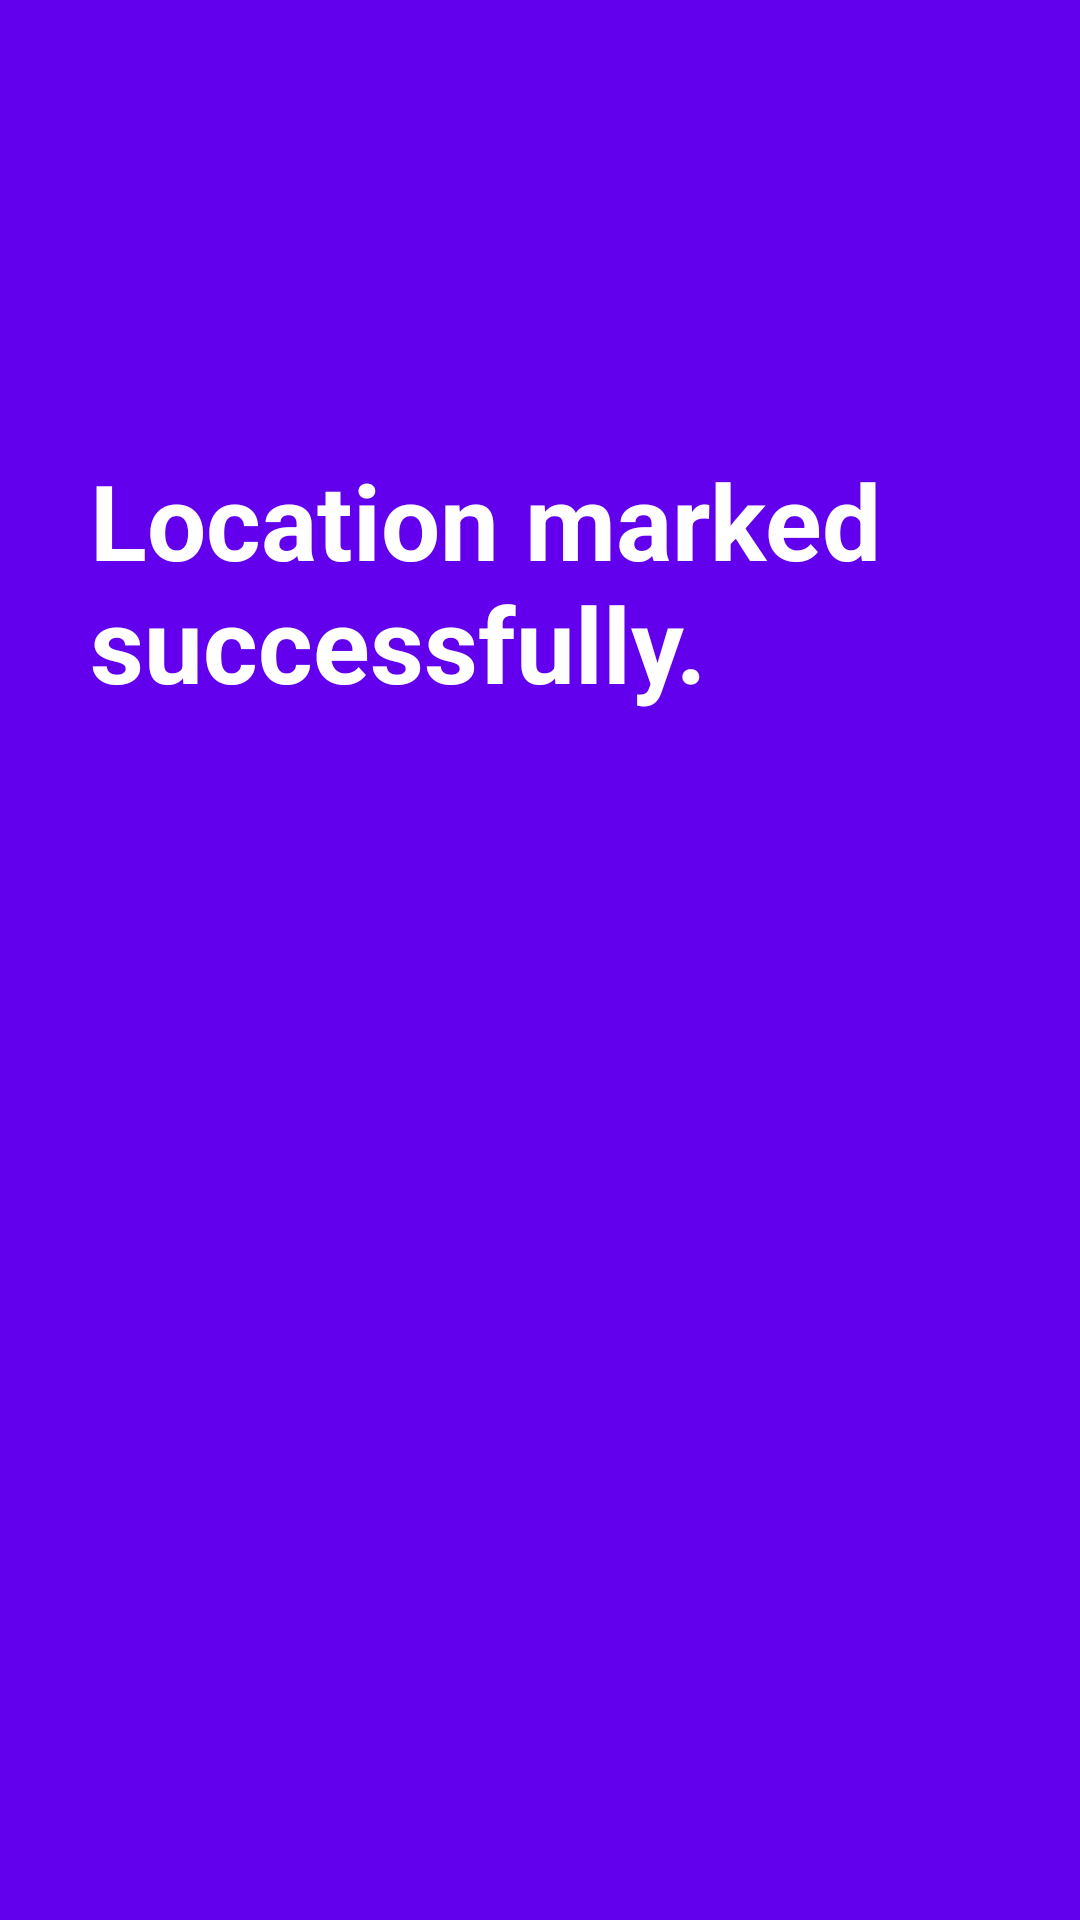

Layout XML and referenced resources for this Android screen:
<!-- AndroidManifest.xml: application theme AppTheme -->
<!-- res/layout/activity_location.xml -->
<?xml version="1.0" encoding="utf-8"?>
<RelativeLayout xmlns:android="http://schemas.android.com/apk/res/android"
    xmlns:map="http://schemas.android.com/apk/res-auto"
    android:layout_height="match_parent"
    android:layout_width="match_parent"
    xmlns:tools="http://schemas.android.com/tools"

    android:background="@color/colorPrimary"
    tools:context=".location">
    <TextView
        android:layout_width="300dp"
        android:layout_height="150dp"
        android:layout_centerHorizontal="true"
        android:textSize="35dp"
        android:layout_below="@id/locat"
        android:id="@+id/mark"
        android:layout_marginTop="60dp"
        android:text="Location marked successfully."
        android:textColor="@android:color/white"

        android:textStyle="bold" />
    <ImageView
        android:layout_width="wrap_content"
        android:layout_height="wrap_content"
        android:src="@drawable/locat"
        android:id="@+id/locat"
        android:layout_marginTop="90dp"
        android:layout_centerHorizontal="true"
        ></ImageView>




</RelativeLayout>
<!-- resources referenced by this layout -->
<resources>
  <style name="AppTheme" parent="Theme.AppCompat.Light.NoActionBar">
          
          <item name="android:windowDisablePreview">false</item>
          <item name="colorPrimary">@color/colorPrimary</item>
          <item name="colorPrimaryDark">@color/colorPrimaryDark</item>
          <item name="colorAccent">@color/colorAccent</item>
      </style>
  <!-- not gathered from this repository: default colours our renderer supplied (Android Studio template values) -->
  <color name="colorPrimary">#FF6200EE</color>
  <color name="colorPrimaryDark">#FF3700B3</color>
  <color name="colorAccent">#FF03DAC5</color>
</resources>
